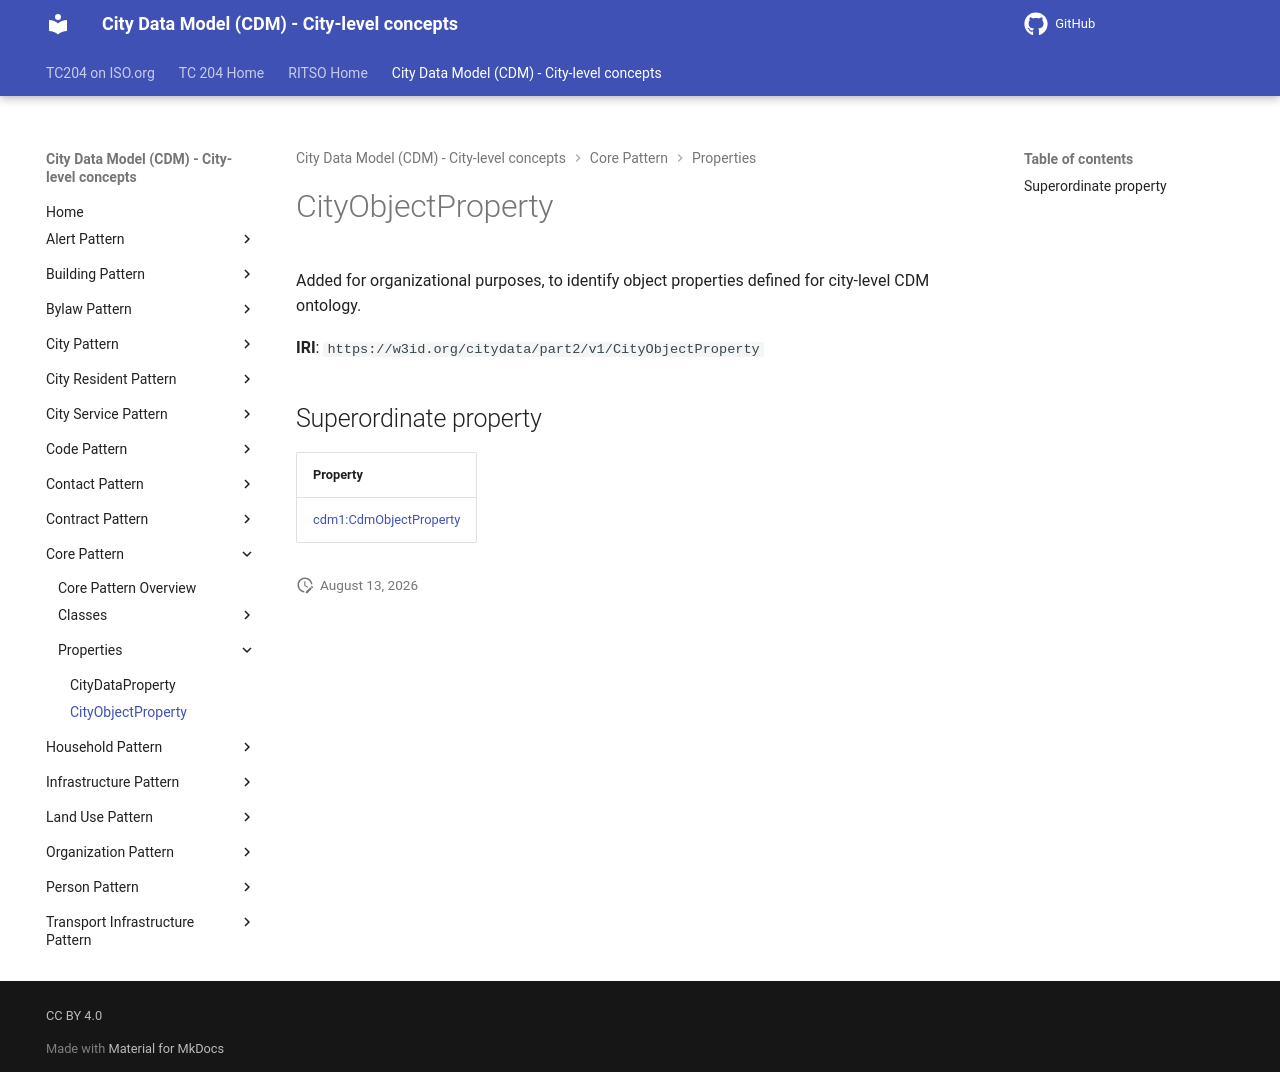

repository: ISO-TC204/ontology-cdm-p2 · page: v1.3.2-alpha.1/properties/CityObjectProperty/index.html · generator: mkdocs

# CityObjectProperty

Added for organizational purposes, to identify object properties defined for city-level CDM ontology.

**IRI**: `https://w3id.org/citydata/part2/v1/CityObjectProperty`

## Superordinate property

| Property |
|-------|
| [cdm1:CdmObjectProperty](https://w3id.org/citydata/part1/v1/CdmObjectProperty) |
